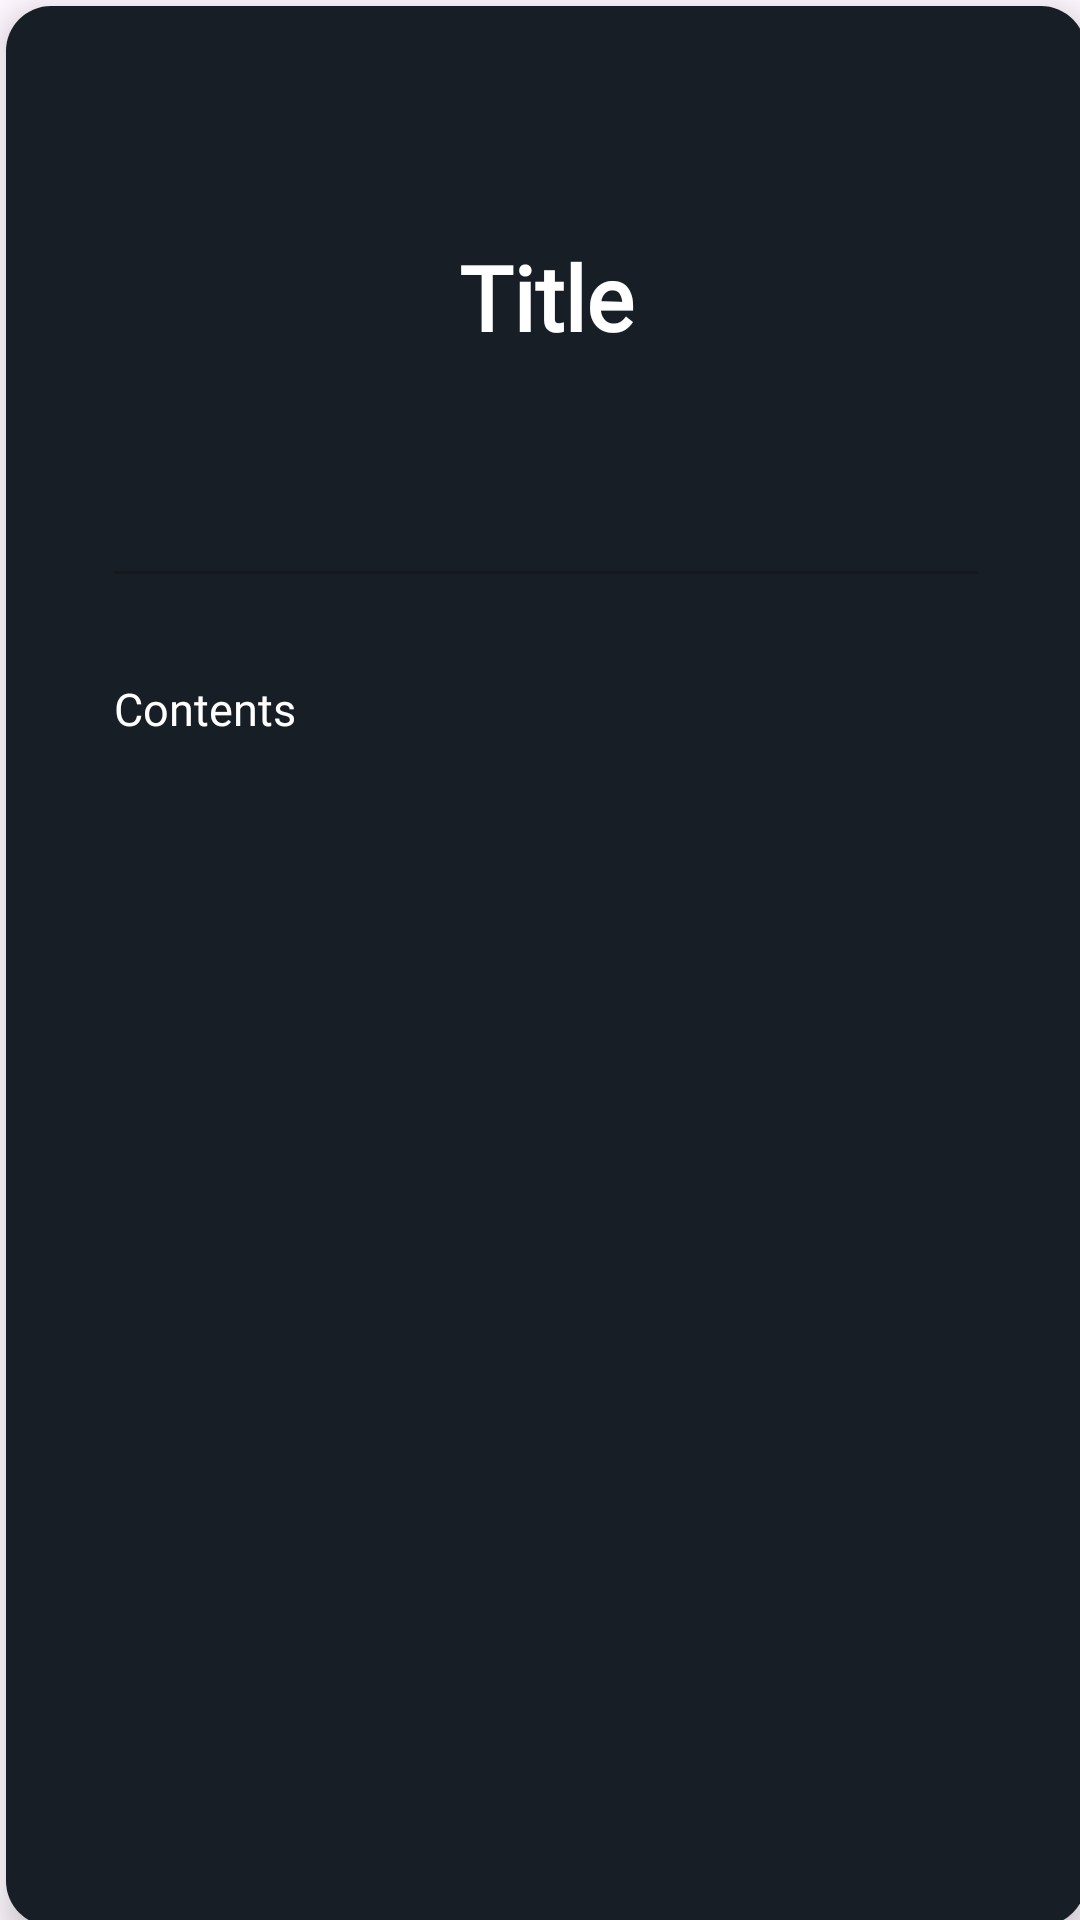

Write the Android layout XML for this screen, with the resource values it uses.
<!-- AndroidManifest.xml: application theme Theme.About -->
<!-- res/layout/rv_myflashcards_grid.xml -->
<?xml version="1.0" encoding="utf-8"?>
<androidx.cardview.widget.CardView xmlns:android="http://schemas.android.com/apk/res/android"
    xmlns:app="http://schemas.android.com/apk/res-auto"
    xmlns:tools="http://schemas.android.com/tools"
    android:layout_width="match_parent"
    android:layout_height="200dp"
    app:cardBackgroundColor="@color/cardview_light_background"
    app:cardCornerRadius="15dp"
    app:cardElevation="6dp"
    app:cardMaxElevation="10dp"
    android:translationX="2dp"
    android:translationY="2dp"
   >



    <androidx.constraintlayout.widget.ConstraintLayout
        android:id="@+id/layout_flashcards"
        android:layout_width="match_parent"
        android:background="@color/background2"
        android:layout_height="match_parent">

        <TextView
            android:id="@+id/title"
            android:layout_width="0dp"
            android:layout_height="0dp"
            android:autoSizeMaxTextSize="30sp"
            android:autoSizeMinTextSize="1sp"
            android:autoSizeTextType="uniform"
            android:text="Title"
            android:ellipsize="end"
            android:fontFamily="@font/noto_sans"

            android:textAlignment="center"
            android:textColor="@android:color/white"
            android:textSize="20sp"
            android:textStyle="bold"
            app:layout_constraintBottom_toTopOf="@+id/guideline150"
            app:layout_constraintEnd_toStartOf="@+id/guideline148"
            app:layout_constraintStart_toStartOf="@+id/guideline147"
            app:layout_constraintTop_toTopOf="@+id/guideline149" />

        <TextView
            android:id="@+id/textView4"
            android:layout_width="0dp"
            android:layout_height="1dp"
            android:background="@color/background"
            app:layout_constraintBottom_toTopOf="@+id/guideline154"
            app:layout_constraintEnd_toStartOf="@+id/guideline152"
            app:layout_constraintStart_toStartOf="@+id/guideline151"
            app:layout_constraintTop_toTopOf="@+id/guideline153" />

        <TextView
            android:id="@+id/contents"
            android:layout_width="0dp"
            android:layout_height="0dp"
            android:text="Contents"
            android:textColor="@color/white"
            android:textSize="15sp"
            android:fontFamily="@font/noto_sans"
            android:ellipsize="end"

            app:layout_constraintBottom_toTopOf="@+id/guideline156"
            app:layout_constraintEnd_toStartOf="@+id/guideline152"
            app:layout_constraintHorizontal_bias="0.526"
            app:layout_constraintStart_toStartOf="@+id/guideline151"
            app:layout_constraintTop_toTopOf="@+id/guideline155" />

        <androidx.constraintlayout.widget.Guideline
            android:id="@+id/guideline147"
            android:layout_width="wrap_content"
            android:layout_height="wrap_content"
            android:orientation="vertical"
            app:layout_constraintGuide_percent="0.1" />

        <androidx.constraintlayout.widget.Guideline
            android:id="@+id/guideline148"
            android:layout_width="wrap_content"
            android:layout_height="wrap_content"
            android:orientation="vertical"
            app:layout_constraintGuide_percent="0.9" />

        <androidx.constraintlayout.widget.Guideline
            android:id="@+id/guideline149"
            android:layout_width="wrap_content"
            android:layout_height="wrap_content"
            android:orientation="horizontal"
            app:layout_constraintGuide_percent="0.12" />

        <androidx.constraintlayout.widget.Guideline
            android:id="@+id/guideline150"
            android:layout_width="wrap_content"
            android:layout_height="wrap_content"
            android:orientation="horizontal"
            app:layout_constraintGuide_percent="0.25" />

        <androidx.constraintlayout.widget.Guideline
            android:id="@+id/guideline151"
            android:layout_width="wrap_content"
            android:layout_height="wrap_content"
            android:orientation="vertical"
            app:layout_constraintGuide_percent="0.1" />

        <androidx.constraintlayout.widget.Guideline
            android:id="@+id/guideline152"
            android:layout_width="wrap_content"
            android:layout_height="wrap_content"
            android:orientation="vertical"
            app:layout_constraintGuide_percent="0.9" />

        <androidx.constraintlayout.widget.Guideline
            android:id="@+id/guideline153"
            android:layout_width="wrap_content"
            android:layout_height="wrap_content"
            android:orientation="horizontal"
            app:layout_constraintGuide_percent="0.29" />

        <androidx.constraintlayout.widget.Guideline
            android:id="@+id/guideline154"
            android:layout_width="wrap_content"
            android:layout_height="wrap_content"
            android:orientation="horizontal"
            app:layout_constraintGuide_percent="0.3" />

        <androidx.constraintlayout.widget.Guideline
            android:id="@+id/guideline155"
            android:layout_width="wrap_content"
            android:layout_height="wrap_content"
            android:orientation="horizontal"
            app:layout_constraintGuide_percent="0.35" />

        <androidx.constraintlayout.widget.Guideline
            android:id="@+id/guideline156"
            android:layout_width="wrap_content"
            android:layout_height="wrap_content"
            android:orientation="horizontal"
            app:layout_constraintGuide_percent="0.95" />


    </androidx.constraintlayout.widget.ConstraintLayout>


</androidx.cardview.widget.CardView>
<!-- resources referenced by this layout -->
<resources>
  <color name="background">#181818</color>
  <color name="background2">#171E26</color>
  <color name="white">#FFFFFFFF</color>
  <style name="Theme.About" parent="Base.Theme.About" />
  <style name="Base.Theme.About" parent="Theme.Material3.DayNight.NoActionBar">
          
          
      </style>
</resources>
